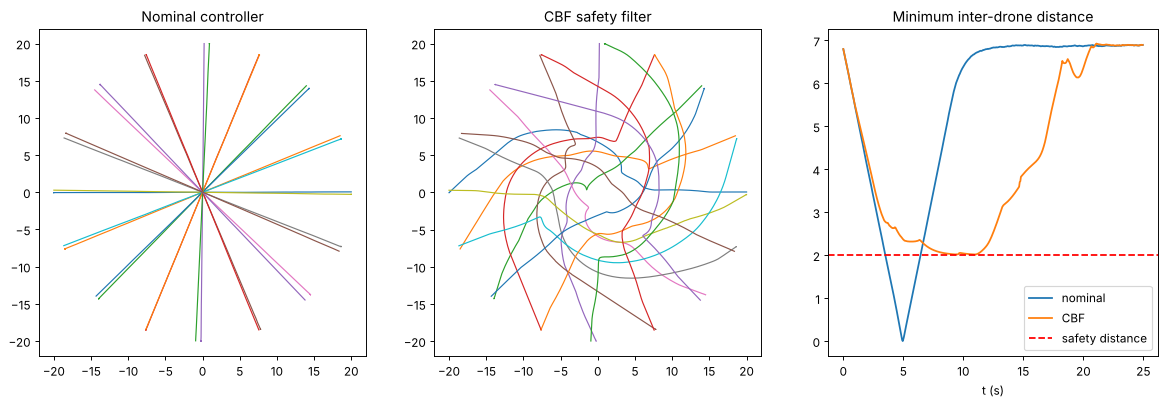

Data behind this chart, as committed beside it:
controller, min_distance_m, arrived, violation_steps
nominal (straight to goal), 0.002, 1.0, 56
CBF safety filter, 2.018, 1.0, 0
